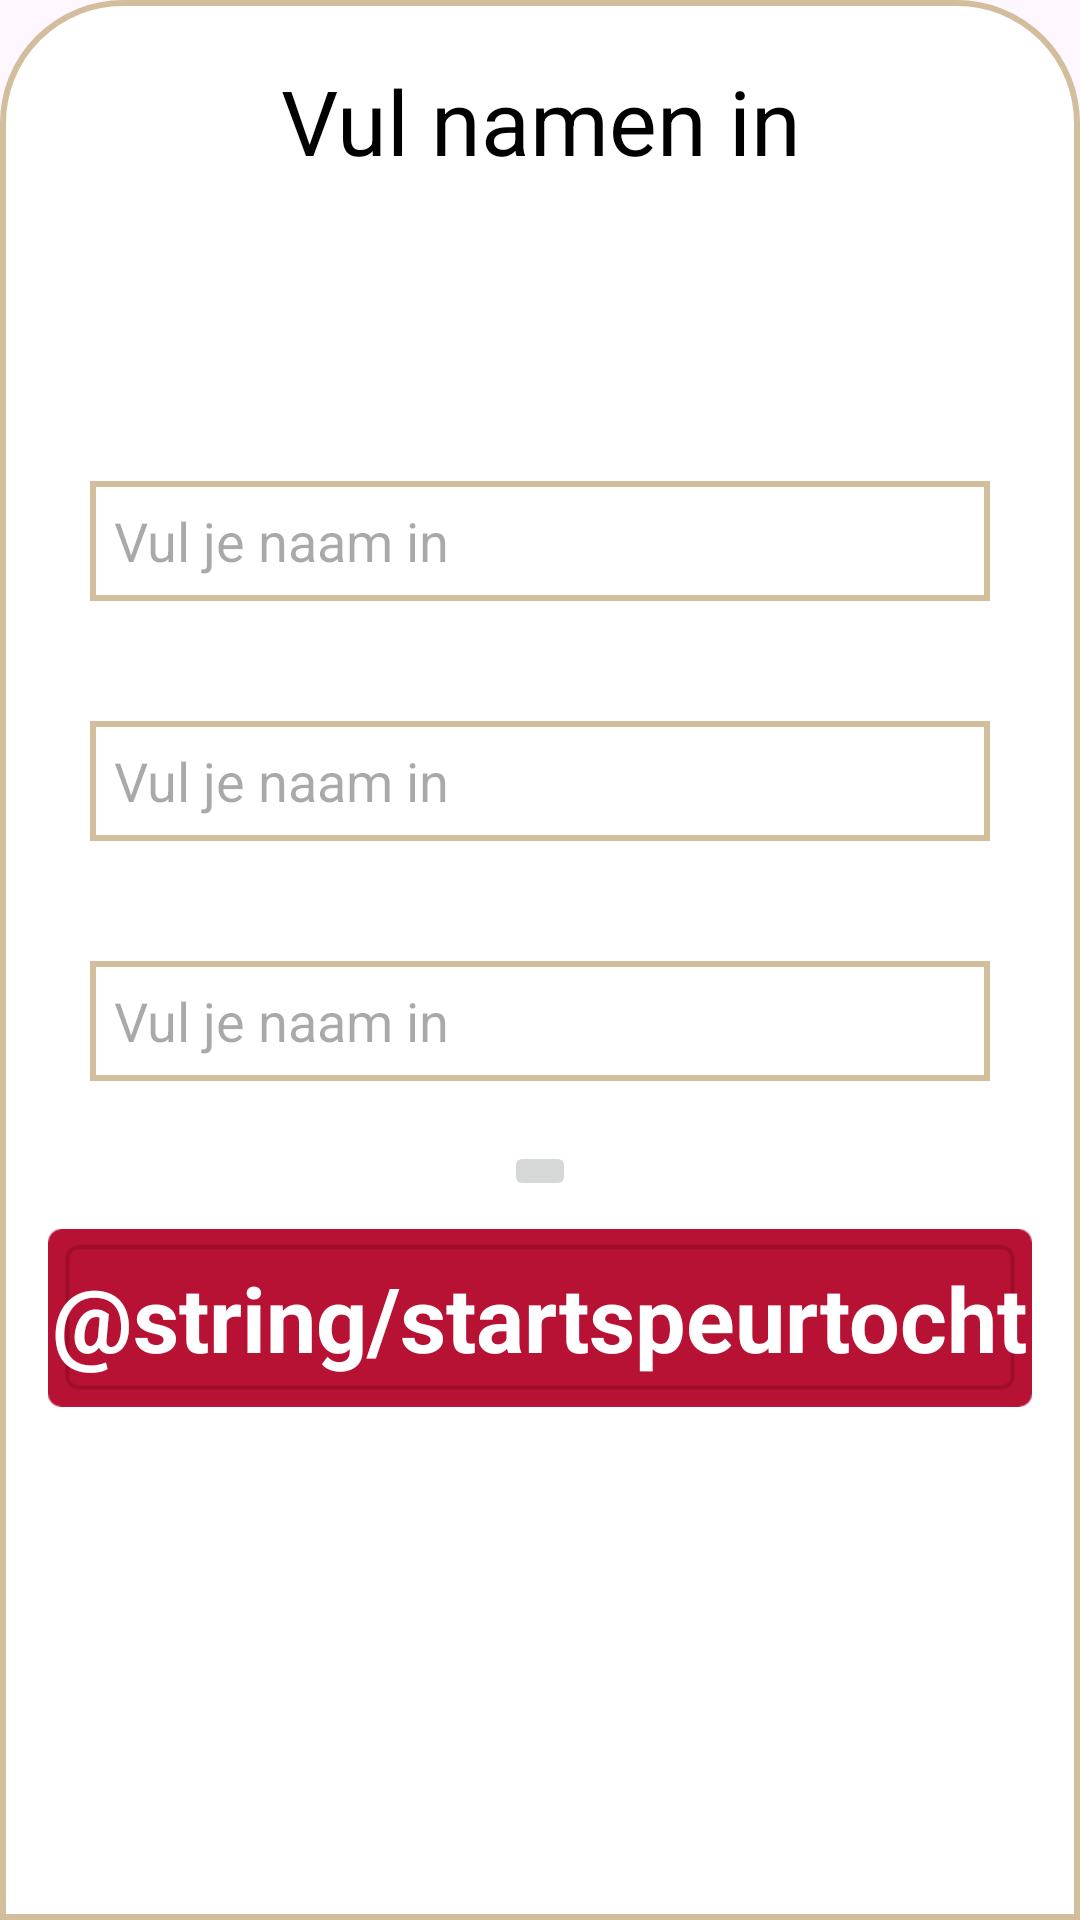

Reconstruct the res/layout file that produces this screen, plus the resources it refers to.
<!-- AndroidManifest.xml: application theme Theme.LocationApp -->
<!-- res/layout/input_name_layout.xml -->
<LinearLayout xmlns:android="http://schemas.android.com/apk/res/android"
    xmlns:app="http://schemas.android.com/apk/res-auto"
    android:layout_width="match_parent"
    android:layout_height="match_parent"
    android:background="@drawable/rounded_corners_popup"
    android:orientation="vertical">

    <TextView
        android:id="@+id/textView3"
        android:layout_width="match_parent"
        android:layout_height="wrap_content"
        android:layout_marginTop="20dp"
        android:gravity="center_horizontal"
        android:textSize="30dp"
        android:text="@string/vulnamenin" />

    <ScrollView
        android:layout_width="match_parent"
        android:layout_height="0dp"
        android:layout_weight="1">

        
        <LinearLayout
            android:id="@+id/linearLayout"
            android:layout_width="match_parent"
            android:layout_height="wrap_content"
            android:orientation="vertical">

            

            <EditText
                android:id="@+id/editTextName"
                android:layout_width="300dp"
                android:layout_height="40dp"
                android:layout_gravity="center_horizontal"
                android:layout_marginTop="100dp"
                android:background="@drawable/edittext_border"
                android:hint="@string/vulnaamin"
                android:padding="8dp" />

            <EditText
                android:id="@+id/edittextname2"
                android:layout_width="300dp"
                android:layout_height="40dp"
                android:layout_gravity="center_horizontal"
                android:layout_marginTop="40dp"
                android:background="@drawable/edittext_border"
                android:hint="@string/vulnaamin"
                android:padding="8dp" />

            <EditText
                android:id="@+id/extraEditText"
                android:layout_width="300dp"
                android:layout_height="40dp"
                android:layout_gravity="center_horizontal"
                android:layout_marginTop="40dp"
                android:background="@drawable/edittext_border"
                android:padding="8dp"
                android:hint="@string/vulnaamin" />

            

            <ImageButton
                android:id="@+id/imageButton4"
                android:layout_width="wrap_content"
                android:layout_height="wrap_content"
                android:layout_gravity="center_horizontal"
                android:layout_marginTop="20dp"
                app:srcCompat="@drawable/arrow" />

            

            <RelativeLayout
                android:layout_width="wrap_content"
                android:layout_height="wrap_content">

                <ImageButton
                    android:id="@+id/btnOk"
                    android:layout_width="wrap_content"
                    android:layout_height="78dp"
                    android:layout_marginStart="16dp"
                    android:layout_marginEnd="16dp"
                    android:layout_centerInParent="true"
                    android:background="@null"
                    android:contentDescription="@string/HolleBolleGijs"
                    android:scaleType="fitCenter"
                    android:src="@drawable/rodeknop"
                    android:text="@string/start"/>

                <TextView
                    android:id="@+id/textViewTitle"
                    android:layout_width="wrap_content"
                    android:layout_height="wrap_content"
                    android:layout_gravity="center"
                    android:text="@string/startspeurtocht"
                    android:textColor="@color/white"
                    android:textSize="30sp"
                    android:textStyle="bold"
                    android:layout_centerInParent="true"/>

            </RelativeLayout>
        </LinearLayout>
    </ScrollView>
</LinearLayout>
<!-- resources referenced by this layout -->
<resources>
  <color name="white">#FFFFFFFF</color>
  <!-- drawable edittext_border (drawable) -->
  <shape xmlns:android="http://schemas.android.com/apk/res/android"
      android:shape="rectangle">
  
      
      <solid android:color="@android:color/transparent" />
  
      
      <stroke
          android:width="2dp"
          android:color="#D2BD9C" /> 
  
  
  </shape>
  <!-- drawable rodeknop: png bitmap (drawable, 3559 bytes) -->
  <!-- drawable rounded_corners_popup (drawable) -->
  <?xml version="1.0" encoding="utf-8"?>
  <shape xmlns:android="http://schemas.android.com/apk/res/android">
      <corners android:topLeftRadius="40dp" android:topRightRadius="40dp" />
      <solid android:color="@color/white" />
      <stroke
          android:width="2dp"
          android:color="@color/bordercolor" />
  </shape>
  <string name="HolleBolleGijs">Holle Bolle Gijs</string>
  <string name="start">Start Holle Bolle Gijs Tour</string>
  <string name="vulnaamin">Vul je naam in</string>
  <string name="vulnamenin">Vul namen in</string>
  <style name="Theme.LocationApp" parent="Base.Theme.LocationApp">
          <item name="android:textColor">@color/black</item>
      </style>
  <color name="bordercolor">#D2BD9C</color>
  <style name="Base.Theme.LocationApp" parent="Theme.Material3.DayNight.NoActionBar">
          
          
      </style>
  <color name="black">#FF000000</color>
</resources>
